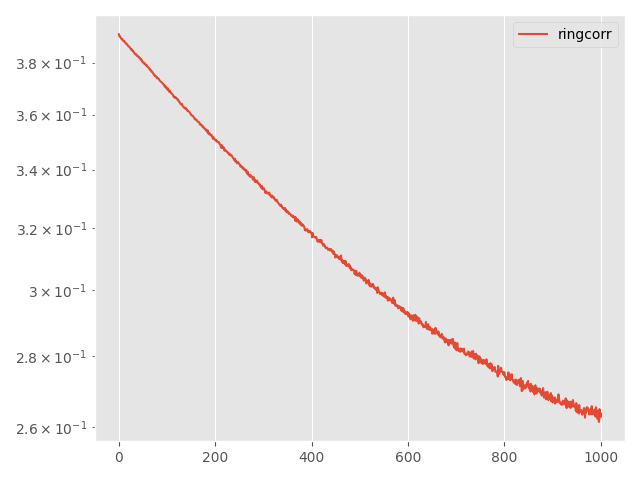

Source data for this figure (header and first rows):
Step, topology, method, lr, clip, momentum, sigma, sigma-cor, epsilon, loss
0, ring, corr, 0.001, 0.001, 0.0, 0.04641, 0.1866, 5, 0.3914
5, ring, corr, 0.001, 0.001, 0.0, 0.04641, 0.1866, 5, 0.3906
10, ring, corr, 0.001, 0.001, 0.0, 0.04641, 0.1866, 5, 0.3906
15, ring, corr, 0.001, 0.001, 0.0, 0.04641, 0.1866, 5, 0.3903
20, ring, corr, 0.001, 0.001, 0.0, 0.04641, 0.1866, 5, 0.3899
25, ring, corr, 0.001, 0.001, 0.0, 0.04641, 0.1866, 5, 0.3897
30, ring, corr, 0.001, 0.001, 0.0, 0.04641, 0.1866, 5, 0.3893
35, ring, corr, 0.001, 0.001, 0.0, 0.04641, 0.1866, 5, 0.3895
40, ring, corr, 0.001, 0.001, 0.0, 0.04641, 0.1866, 5, 0.389
45, ring, corr, 0.001, 0.001, 0.0, 0.04641, 0.1866, 5, 0.3887
50, ring, corr, 0.001, 0.001, 0.0, 0.04641, 0.1866, 5, 0.3887
55, ring, corr, 0.001, 0.001, 0.0, 0.04641, 0.1866, 5, 0.3887
60, ring, corr, 0.001, 0.001, 0.0, 0.04641, 0.1866, 5, 0.3881
65, ring, corr, 0.001, 0.001, 0.0, 0.04641, 0.1866, 5, 0.3881
70, ring, corr, 0.001, 0.001, 0.0, 0.04641, 0.1866, 5, 0.3879
75, ring, corr, 0.001, 0.001, 0.0, 0.04641, 0.1866, 5, 0.3875
80, ring, corr, 0.001, 0.001, 0.0, 0.04641, 0.1866, 5, 0.3874
85, ring, corr, 0.001, 0.001, 0.0, 0.04641, 0.1866, 5, 0.3874
90, ring, corr, 0.001, 0.001, 0.0, 0.04641, 0.1866, 5, 0.387
95, ring, corr, 0.001, 0.001, 0.0, 0.04641, 0.1866, 5, 0.3867
100, ring, corr, 0.001, 0.001, 0.0, 0.04641, 0.1866, 5, 0.3865
105, ring, corr, 0.001, 0.001, 0.0, 0.04641, 0.1866, 5, 0.3865
110, ring, corr, 0.001, 0.001, 0.0, 0.04641, 0.1866, 5, 0.3863
115, ring, corr, 0.001, 0.001, 0.0, 0.04641, 0.1866, 5, 0.386
120, ring, corr, 0.001, 0.001, 0.0, 0.04641, 0.1866, 5, 0.3857
125, ring, corr, 0.001, 0.001, 0.0, 0.04641, 0.1866, 5, 0.3855
130, ring, corr, 0.001, 0.001, 0.0, 0.04641, 0.1866, 5, 0.385
135, ring, corr, 0.001, 0.001, 0.0, 0.04641, 0.1866, 5, 0.3853
140, ring, corr, 0.001, 0.001, 0.0, 0.04641, 0.1866, 5, 0.3848
145, ring, corr, 0.001, 0.001, 0.0, 0.04641, 0.1866, 5, 0.3845
150, ring, corr, 0.001, 0.001, 0.0, 0.04641, 0.1866, 5, 0.3846
155, ring, corr, 0.001, 0.001, 0.0, 0.04641, 0.1866, 5, 0.3841
160, ring, corr, 0.001, 0.001, 0.0, 0.04641, 0.1866, 5, 0.3837
165, ring, corr, 0.001, 0.001, 0.0, 0.04641, 0.1866, 5, 0.3836
170, ring, corr, 0.001, 0.001, 0.0, 0.04641, 0.1866, 5, 0.3834
175, ring, corr, 0.001, 0.001, 0.0, 0.04641, 0.1866, 5, 0.3836
180, ring, corr, 0.001, 0.001, 0.0, 0.04641, 0.1866, 5, 0.383
185, ring, corr, 0.001, 0.001, 0.0, 0.04641, 0.1866, 5, 0.3829
190, ring, corr, 0.001, 0.001, 0.0, 0.04641, 0.1866, 5, 0.3826
195, ring, corr, 0.001, 0.001, 0.0, 0.04641, 0.1866, 5, 0.3828
200, ring, corr, 0.001, 0.001, 0.0, 0.04641, 0.1866, 5, 0.3824
205, ring, corr, 0.001, 0.001, 0.0, 0.04641, 0.1866, 5, 0.3821
210, ring, corr, 0.001, 0.001, 0.0, 0.04641, 0.1866, 5, 0.3822
215, ring, corr, 0.001, 0.001, 0.0, 0.04641, 0.1866, 5, 0.3819
220, ring, corr, 0.001, 0.001, 0.0, 0.04641, 0.1866, 5, 0.3816
225, ring, corr, 0.001, 0.001, 0.0, 0.04641, 0.1866, 5, 0.3812
230, ring, corr, 0.001, 0.001, 0.0, 0.04641, 0.1866, 5, 0.3814
235, ring, corr, 0.001, 0.001, 0.0, 0.04641, 0.1866, 5, 0.3812
240, ring, corr, 0.001, 0.001, 0.0, 0.04641, 0.1866, 5, 0.3805
245, ring, corr, 0.001, 0.001, 0.0, 0.04641, 0.1866, 5, 0.3804
250, ring, corr, 0.001, 0.001, 0.0, 0.04641, 0.1866, 5, 0.3801
255, ring, corr, 0.001, 0.001, 0.0, 0.04641, 0.1866, 5, 0.3801
260, ring, corr, 0.001, 0.001, 0.0, 0.04641, 0.1866, 5, 0.3797
265, ring, corr, 0.001, 0.001, 0.0, 0.04641, 0.1866, 5, 0.3797
270, ring, corr, 0.001, 0.001, 0.0, 0.04641, 0.1866, 5, 0.3797
275, ring, corr, 0.001, 0.001, 0.0, 0.04641, 0.1866, 5, 0.3792
280, ring, corr, 0.001, 0.001, 0.0, 0.04641, 0.1866, 5, 0.3791
285, ring, corr, 0.001, 0.001, 0.0, 0.04641, 0.1866, 5, 0.3791
290, ring, corr, 0.001, 0.001, 0.0, 0.04641, 0.1866, 5, 0.3786
295, ring, corr, 0.001, 0.001, 0.0, 0.04641, 0.1866, 5, 0.3786
... 941 more rows
